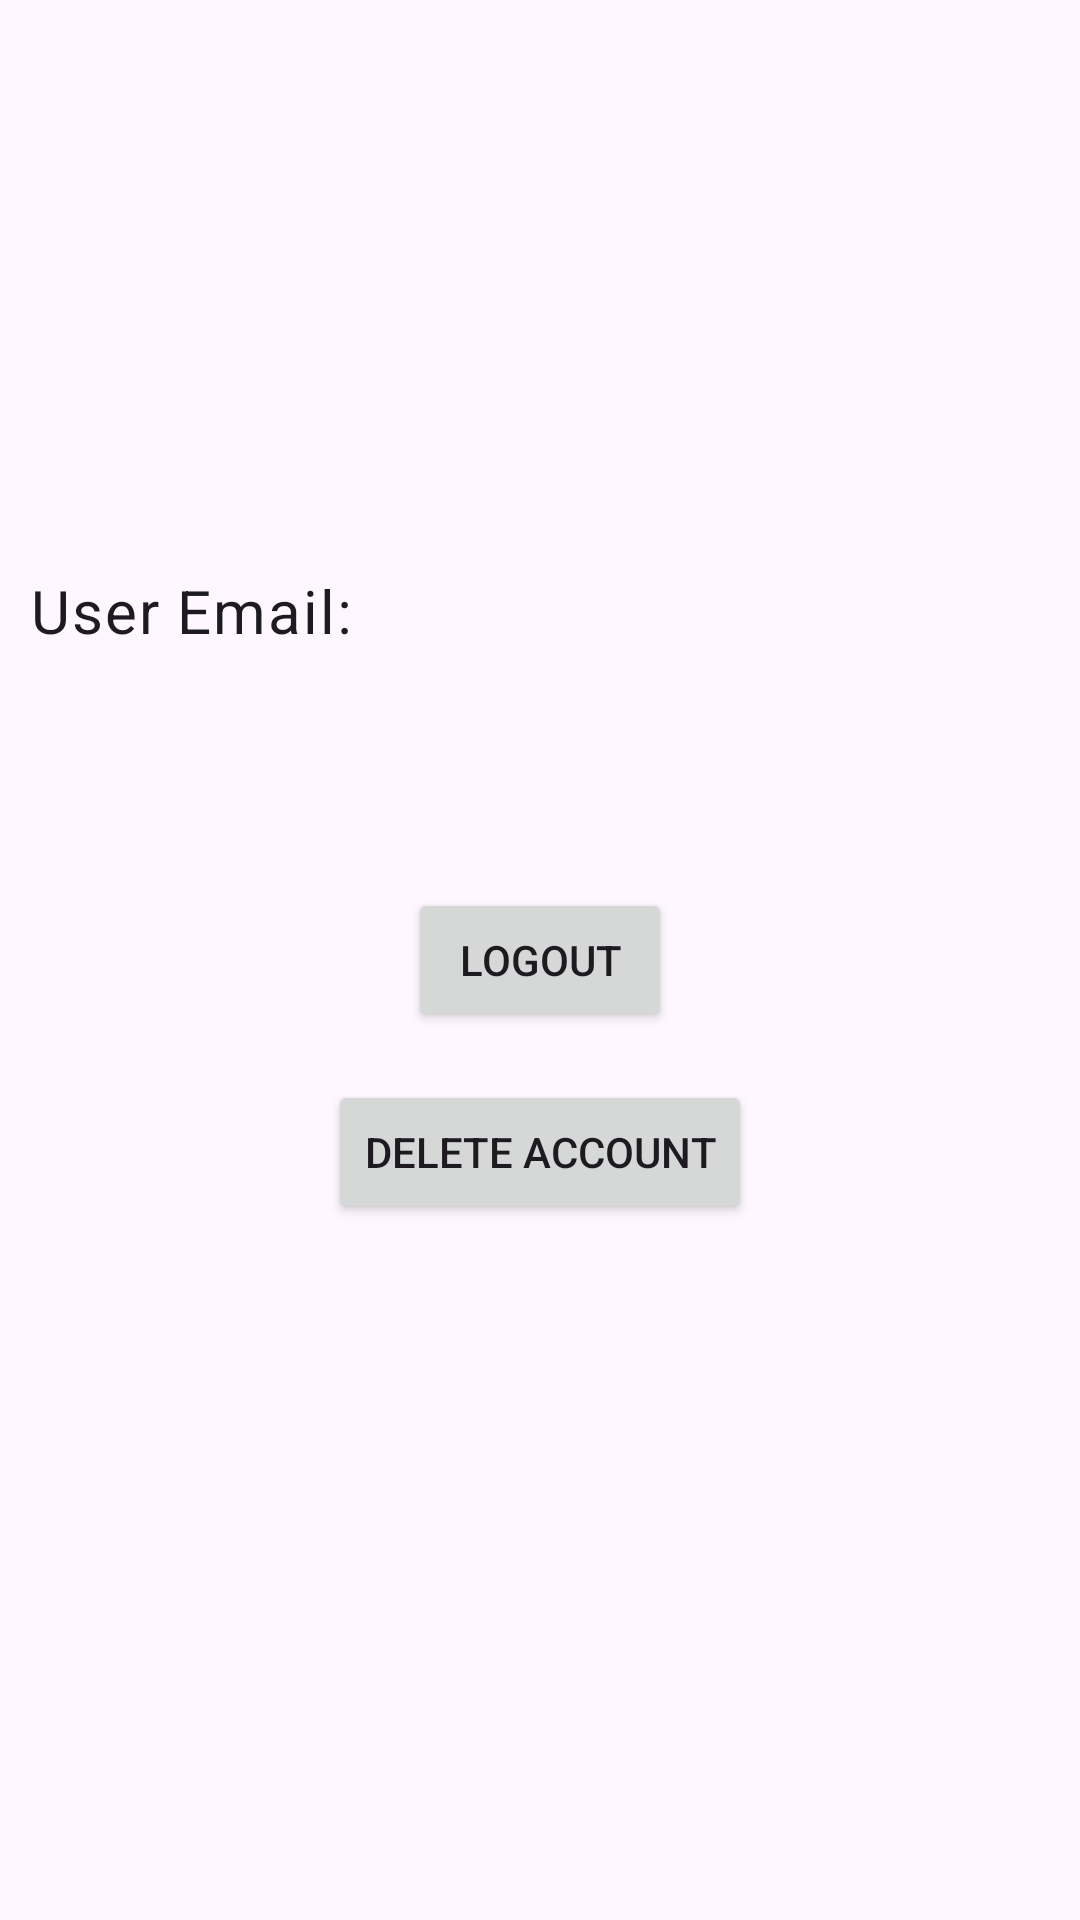

Write the Android layout XML for this screen, with the resource values it uses.
<!-- AndroidManifest.xml: application theme Theme.ScopicTask -->
<!-- res/layout/fragment_profile.xml -->
<?xml version="1.0" encoding="utf-8"?>
<androidx.constraintlayout.widget.ConstraintLayout xmlns:android="http://schemas.android.com/apk/res/android"
    xmlns:app="http://schemas.android.com/apk/res-auto"
    xmlns:tools="http://schemas.android.com/tools"
    android:layout_width="match_parent"
    android:layout_height="match_parent"
    tools:context=".ui.profile.ProfileFragment">

    <androidx.appcompat.widget.Toolbar
        android:id="@+id/profileFragmentToolbar"
        android:layout_width="0dp"
        android:layout_height="100dp"
        app:layout_constraintEnd_toEndOf="parent"
        app:layout_constraintStart_toStartOf="parent"
        app:layout_constraintTop_toTopOf="parent"
        app:titleTextAppearance="@style/Title" />

    <TextView
        android:id="@+id/userEmail"
        style="@style/TextOnScreen"
        android:layout_width="wrap_content"
        android:layout_height="wrap_content"
        android:layout_marginStart="10dp"
        android:layout_marginTop="90dp"
        android:text="@string/userEmailText"
        android:textSize="20sp"
        app:layout_constraintHorizontal_chainStyle="packed"
        app:layout_constraintStart_toStartOf="parent"
        app:layout_constraintTop_toBottomOf="@+id/profileFragmentToolbar" />

    <TextView
        android:id="@+id/tvUserEmail"
        style="@style/TextOnScreen"
        android:layout_width="0dp"
        android:layout_height="wrap_content"
        android:layout_marginStart="5dp"
        android:textSize="20sp"
        app:layout_constraintBottom_toBottomOf="@+id/userEmail"
        app:layout_constraintEnd_toEndOf="parent"
        app:layout_constraintStart_toEndOf="@+id/userEmail"
        app:layout_constraintTop_toTopOf="@+id/userEmail" />

    <Button
        android:id="@+id/btnLogout"
        android:layout_width="wrap_content"
        android:layout_height="wrap_content"
        android:text="@string/logoutText"
        app:layout_constraintBottom_toBottomOf="parent"
        app:layout_constraintEnd_toEndOf="parent"
        app:layout_constraintStart_toStartOf="parent"
        app:layout_constraintTop_toTopOf="parent" />

    <ProgressBar
        android:id="@+id/profileProgressBar"
        android:layout_width="wrap_content"
        android:layout_height="wrap_content"
        android:layout_marginTop="16dp"
        android:visibility="gone"
        app:layout_constraintBottom_toBottomOf="parent"
        app:layout_constraintEnd_toEndOf="parent"
        app:layout_constraintHorizontal_bias="0.498"
        app:layout_constraintStart_toStartOf="parent"
        app:layout_constraintTop_toTopOf="parent"
        app:layout_constraintVertical_bias="0.533" />

    <Button
        android:id="@+id/btnDeleteAcc"
        android:layout_width="wrap_content"
        android:layout_height="wrap_content"
        android:layout_marginTop="16dp"
        android:text="@string/delete_account"
        app:layout_constraintEnd_toEndOf="parent"
        app:layout_constraintStart_toStartOf="parent"
        app:layout_constraintTop_toBottomOf="@id/btnLogout" />

</androidx.constraintlayout.widget.ConstraintLayout>
<!-- resources referenced by this layout -->
<resources>
  <string name="delete_account">Delete Account</string>
  <string name="logoutText">Logout</string>
  <string name="userEmailText">User Email:</string>
  <style name="TextOnScreen">
          <item name="android:textAppearance">?attr/textAppearanceBody1</item>
      </style>
  <style name="Title" parent="TextAppearance.Widget.AppCompat.Toolbar.Title">
          <item name="android:textStyle">normal</item>
          <item name="android:textSize">24sp</item>
          <item name="android:gravity">center_horizontal</item>
      </style>
  <style name="Theme.ScopicTask" parent="Base.Theme.ScopicTask" />
  <style name="Base.Theme.ScopicTask" parent="Theme.Material3.DayNight.NoActionBar">
          
          <item name="colorPrimary">@color/purple_500</item>
          <item name="android:itemBackground">@color/purple_500</item>
          <item name="colorContainer">@color/purple_500</item>
          <item name="colorAccent">@color/teal_700</item>
      </style>
  <color name="purple_500">#FF5267</color>
  <color name="teal_700">#00DD53</color>
</resources>
